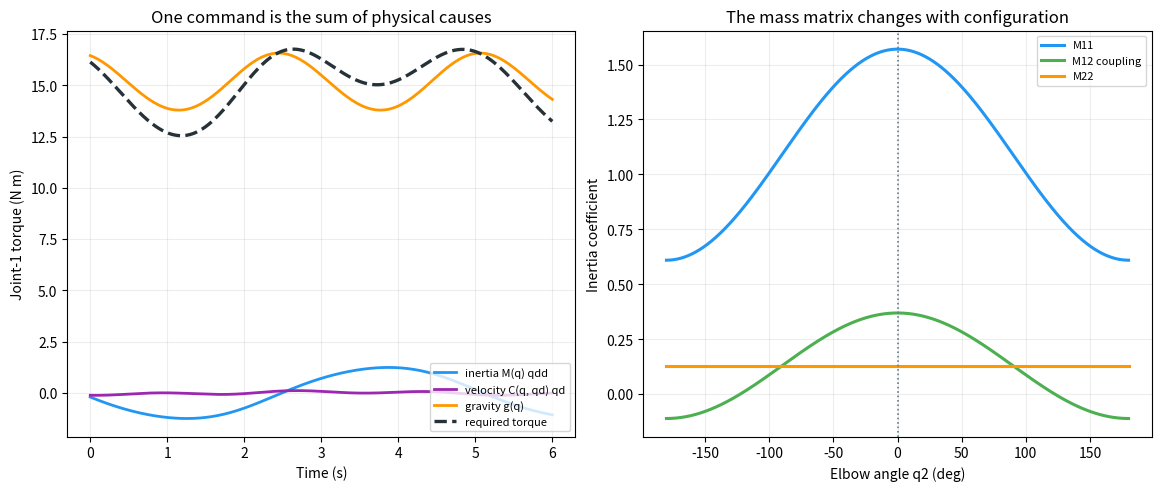

This figure's Python source: (Note: this script raises an exception after producing the figure.)
"""Plot torque-term decomposition and configuration-dependent inertia for a 2R arm."""

from pathlib import Path

import matplotlib.pyplot as plt
import numpy as np


BLUE = "#2196F3"
GREEN = "#4CAF50"
ORANGE = "#FF9800"
PURPLE = "#9C27B0"
GRAY = "#607D8B"

L1, LC1, LC2 = 0.8, 0.4, 0.3
M1, M2 = 1.5, 1.0
I1, I2 = 0.08, 0.04
GRAVITY = 9.81


def mass_matrix(q2):
    m11 = I1 + I2 + M1 * LC1**2 + M2 * (L1**2 + LC2**2 + 2 * L1 * LC2 * np.cos(q2))
    m12 = I2 + M2 * (LC2**2 + L1 * LC2 * np.cos(q2))
    m22 = np.full_like(np.asarray(q2), I2 + M2 * LC2**2, dtype=float)
    return m11, m12, m22


def main() -> None:
    time = np.linspace(0, 6, 600)
    q1 = 0.45 * np.sin(1.2 * time)
    q2 = 0.7 * np.sin(1.2 * time + 0.6)
    qd1 = 0.45 * 1.2 * np.cos(1.2 * time)
    qd2 = 0.7 * 1.2 * np.cos(1.2 * time + 0.6)
    qdd1 = -0.45 * 1.2**2 * np.sin(1.2 * time)
    qdd2 = -0.7 * 1.2**2 * np.sin(1.2 * time + 0.6)

    m11, m12, m22 = mass_matrix(q2)
    inertia = m11 * qdd1 + m12 * qdd2
    h = M2 * L1 * LC2 * np.sin(q2)
    velocity = -h * (2 * qd1 * qd2 + qd2**2)
    gravity = (M1 * LC1 + M2 * L1) * GRAVITY * np.cos(q1) + M2 * LC2 * GRAVITY * np.cos(q1 + q2)
    total = inertia + velocity + gravity

    fig, axes = plt.subplots(1, 2, figsize=(11.5, 4.8), constrained_layout=True)
    ax = axes[0]
    ax.plot(time, inertia, color=BLUE, linewidth=2, label="inertia M(q) qdd")
    ax.plot(time, velocity, color=PURPLE, linewidth=2, label="velocity C(q, qd) qd")
    ax.plot(time, gravity, color=ORANGE, linewidth=2, label="gravity g(q)")
    ax.plot(time, total, color="#263238", linewidth=2.4, linestyle="--", label="required torque")
    ax.set(xlabel="Time (s)", ylabel="Joint-1 torque (N m)", title="One command is the sum of physical causes")
    ax.grid(alpha=0.22)
    ax.legend(loc="lower right", fontsize=8)

    q2_sweep = np.linspace(-np.pi, np.pi, 500)
    m11, m12, m22 = mass_matrix(q2_sweep)
    ax = axes[1]
    ax.plot(np.rad2deg(q2_sweep), m11, color=BLUE, linewidth=2.2, label="M11")
    ax.plot(np.rad2deg(q2_sweep), m12, color=GREEN, linewidth=2.2, label="M12 coupling")
    ax.plot(np.rad2deg(q2_sweep), m22, color=ORANGE, linewidth=2.2, label="M22")
    ax.axvline(0, color=GRAY, linewidth=1.2, linestyle=":")
    ax.set(xlabel="Elbow angle q2 (deg)", ylabel="Inertia coefficient", title="The mass matrix changes with configuration")
    ax.grid(alpha=0.22)
    ax.legend(loc="upper right", fontsize=8)

    output = Path(__file__).resolve().parents[1] / "public/robot_manipulator_dynamics_terms.png"
    fig.savefig(output, dpi=160, facecolor="white")
    print(output)


if __name__ == "__main__":
    main()
